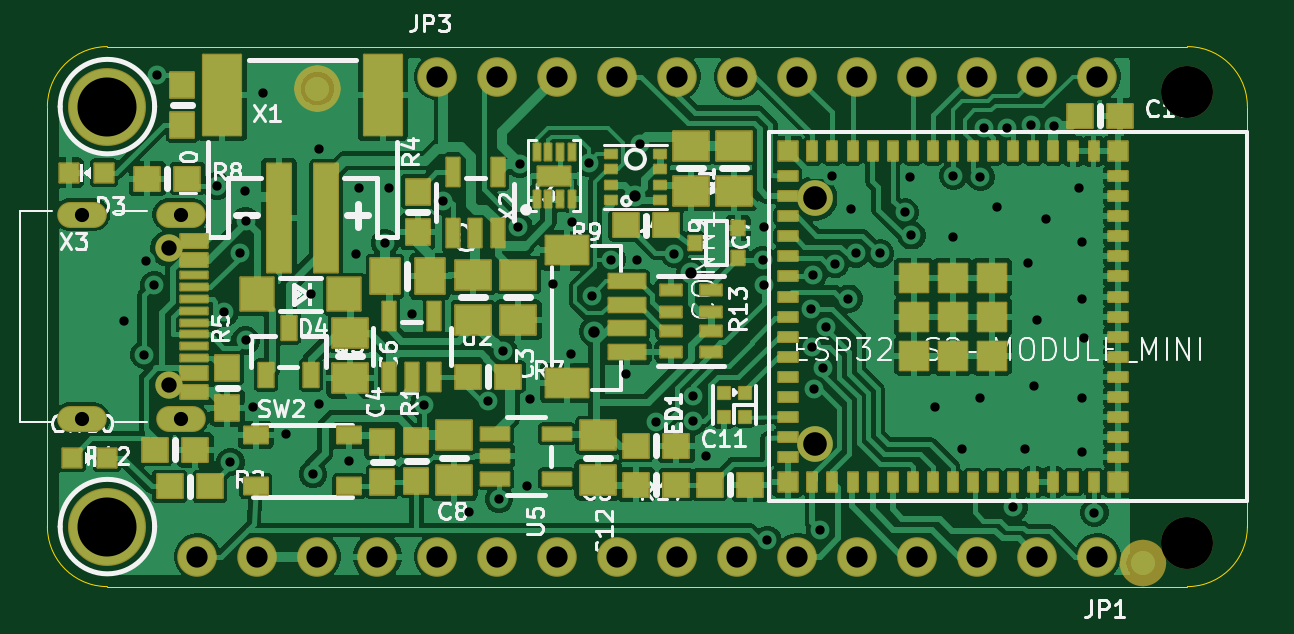
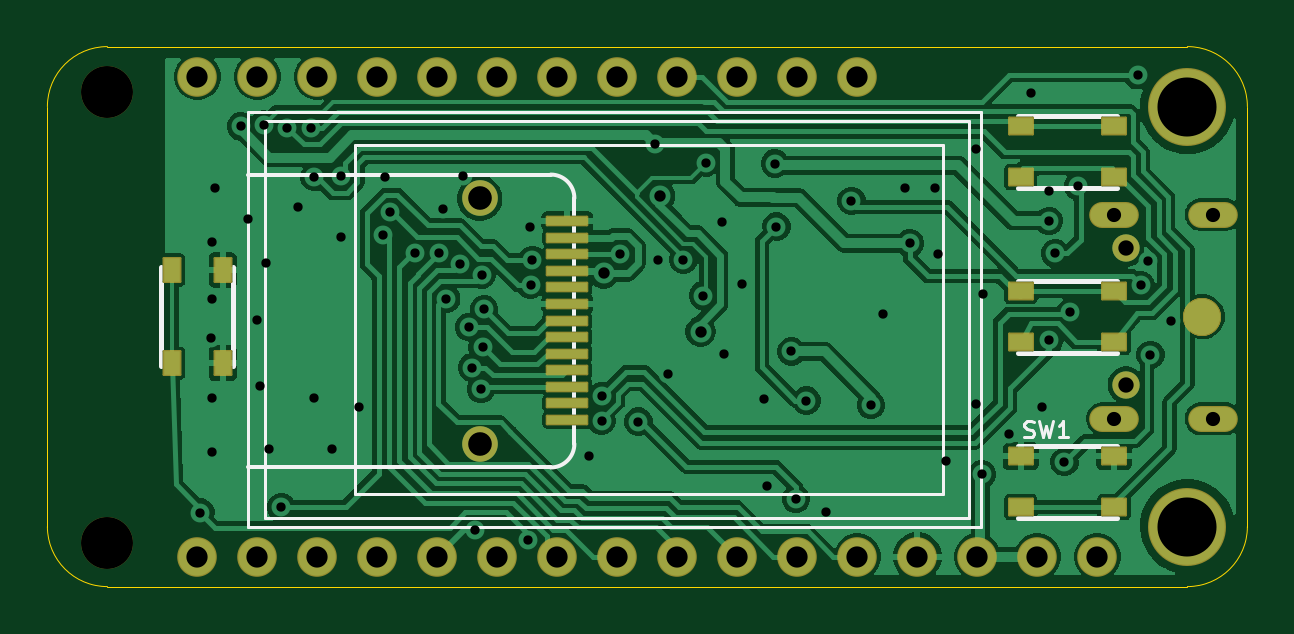
Circuit board: 12 layer files. Board 50.8 x 22.9 mm.
- drill: drill_report.txt (880 bytes)
- bottom_copper: kicad_file-B_Cu.gbl (85517 bytes)
- bottom_mask: kicad_file-B_Mask.gbs (3559 bytes)
- paste: kicad_file-B_Paste.gbp (979 bytes)
- bottom_silk: kicad_file-B_Silkscreen.gbo (6087 bytes)
- outline: kicad_file-Edge_Cuts.gm1 (927 bytes)
- top_copper: kicad_file-F_Cu.gtl (156714 bytes)
- top_mask: kicad_file-F_Mask.gts (11689 bytes)
- paste: kicad_file-F_Paste.gtp (8796 bytes)
- top_silk: kicad_file-F_Silkscreen.gto (71332 bytes)
- drill: kicad_file-NPTH.drl (573 bytes)
- drill: kicad_file-PTH.drl (2380 bytes)

=== drill: drill_report.txt (880 bytes, source withheld) ===
=== bottom_copper: kicad_file-B_Cu.gbl (85517 bytes, source omitted) ===
=== bottom_mask: kicad_file-B_Mask.gbs ===
%TF.GenerationSoftware,KiCad,Pcbnew,10.99.0-3671-gbe90a7e200*%
%TF.CreationDate,2026-09-09T23:45:33+01:00*%
%TF.ProjectId,kicad_file,6b696361-645f-4666-996c-652e6b696361,rev?*%
%TF.SameCoordinates,Original*%
%TF.FileFunction,Soldermask,Bot*%
%TF.FilePolarity,Negative*%
%FSLAX46Y46*%
G04 Gerber Fmt 4.6, Leading zero omitted, Abs format (unit mm)*
G04 Created by KiCad (PCBNEW 10.99.0-3671-gbe90a7e200) date 2026-09-09 23:45:33*
%MOMM*%
%LPD*%
G01*
G04 APERTURE LIST*
G04 Aperture macros list*
%AMRoundRect*
0 Rectangle with rounded corners*
0 $1 Rounding radius*
0 $2 $3 $4 $5 $6 $7 $8 $9 X,Y pos of 4 corners*
0 Add a 4 corners polygon primitive as box body*
4,1,4,$2,$3,$4,$5,$6,$7,$8,$9,$2,$3,0*
0 Add four circle primitives for the rounded corners*
1,1,$1+$1,$2,$3*
1,1,$1+$1,$4,$5*
1,1,$1+$1,$6,$7*
1,1,$1+$1,$8,$9*
0 Add four rect primitives between the rounded corners*
20,1,$1+$1,$2,$3,$4,$5,0*
20,1,$1+$1,$4,$5,$6,$7,0*
20,1,$1+$1,$6,$7,$8,$9,0*
20,1,$1+$1,$8,$9,$2,$3,0*%
G04 Aperture macros list end*
%ADD10C,3.301600*%
%ADD11C,2.200000*%
%ADD12C,1.676400*%
%ADD13C,1.158000*%
%ADD14O,2.101600X1.101600*%
%ADD15RoundRect,0.050800X0.500000X0.350000X-0.500000X0.350000X-0.500000X-0.350000X0.500000X-0.350000X0*%
%ADD16C,1.508000*%
%ADD17RoundRect,0.050800X-0.850000X-0.175000X0.850000X-0.175000X0.850000X0.175000X-0.850000X0.175000X0*%
%ADD18RoundRect,0.800800X0.000010X0.000010X-0.000010X0.000010X-0.000010X-0.000010X0.000010X-0.000010X0*%
%ADD19RoundRect,0.050800X-0.500000X-0.350000X0.500000X-0.350000X0.500000X0.350000X-0.500000X0.350000X0*%
%ADD20RoundRect,0.050800X-0.350000X0.500000X-0.350000X-0.500000X0.350000X-0.500000X0.350000X0.500000X0*%
G04 APERTURE END LIST*
D10*
%TO.C,U$31*%
X2540000Y20320000D03*
%TD*%
%TO.C,U$32*%
X2540000Y2540000D03*
%TD*%
D11*
%TO.C,UNK_HOLE_1*%
X48260000Y20955000D03*
%TD*%
D12*
%TO.C,JP3*%
X16510000Y21590000D03*
X19050000Y21590000D03*
X21590000Y21590000D03*
X24130000Y21590000D03*
X26670000Y21590000D03*
X29210000Y21590000D03*
X31750000Y21590000D03*
X34290000Y21590000D03*
X36830000Y21590000D03*
X39370000Y21590000D03*
X41910000Y21590000D03*
X44450000Y21590000D03*
%TD*%
D11*
%TO.C,UNK_HOLE_0*%
X48260000Y1841500D03*
%TD*%
D12*
%TO.C,JP1*%
X44450000Y1270000D03*
X41910000Y1270000D03*
X39370000Y1270000D03*
X36830000Y1270000D03*
X34290000Y1270000D03*
X31750000Y1270000D03*
X29210000Y1270000D03*
X26670000Y1270000D03*
X24130000Y1270000D03*
X21590000Y1270000D03*
X19050000Y1270000D03*
X16510000Y1270000D03*
X13970000Y1270000D03*
X11430000Y1270000D03*
X8890000Y1270000D03*
X6350000Y1270000D03*
%TD*%
D13*
%TO.C,X3*%
X5137000Y14320000D03*
X5137000Y8540000D03*
D14*
X5637000Y15750000D03*
X5637000Y7110000D03*
X1457000Y15750000D03*
X1457000Y7110000D03*
%TD*%
D15*
%TO.C,SW1*%
X5647000Y5520000D03*
X9593000Y5520000D03*
X5647000Y3370000D03*
X9593000Y3370000D03*
%TD*%
%TO.C,SW5*%
X5647000Y12505000D03*
X9593000Y12505000D03*
X5647000Y10355000D03*
X9593000Y10355000D03*
%TD*%
D16*
%TO.C,DISP1*%
X32491000Y16443000D03*
X32491000Y6043000D03*
D17*
X28791000Y7063000D03*
X28791000Y7763000D03*
X28791000Y8463000D03*
X28791000Y9163000D03*
X28791000Y9863000D03*
X28791000Y10563000D03*
X28791000Y11263000D03*
X28791000Y11963000D03*
X28791000Y12663000D03*
X28791000Y13363000D03*
X28791000Y14063000D03*
X28791000Y14763000D03*
X28791000Y15463000D03*
%TD*%
D18*
%TO.C,TP1*%
X1905000Y11430000D03*
%TD*%
D19*
%TO.C,SW3*%
X9593000Y17340000D03*
X5647000Y17340000D03*
X9593000Y19490000D03*
X5647000Y19490000D03*
%TD*%
D20*
%TO.C,SW4*%
X43375000Y9457000D03*
X43375000Y13403000D03*
X45525000Y9457000D03*
X45525000Y13403000D03*
%TD*%
M02*

=== paste: kicad_file-B_Paste.gbp ===
%TF.GenerationSoftware,KiCad,Pcbnew,10.99.0-3671-gbe90a7e200*%
%TF.CreationDate,2026-09-09T23:45:33+01:00*%
%TF.ProjectId,kicad_file,6b696361-645f-4666-996c-652e6b696361,rev?*%
%TF.SameCoordinates,Original*%
%TF.FileFunction,Paste,Bot*%
%TF.FilePolarity,Positive*%
%FSLAX46Y46*%
G04 Gerber Fmt 4.6, Leading zero omitted, Abs format (unit mm)*
G04 Created by KiCad (PCBNEW 10.99.0-3671-gbe90a7e200) date 2026-09-09 23:45:33*
%MOMM*%
%LPD*%
G01*
G04 APERTURE LIST*
%ADD10R,1.000000X0.700000*%
%ADD11R,0.700000X1.000000*%
G04 APERTURE END LIST*
D10*
%TO.C,SW1*%
X5647000Y5520000D03*
X9593000Y5520000D03*
X5647000Y3370000D03*
X9593000Y3370000D03*
%TD*%
%TO.C,SW5*%
X5647000Y12505000D03*
X9593000Y12505000D03*
X5647000Y10355000D03*
X9593000Y10355000D03*
%TD*%
%TO.C,SW3*%
X9593000Y17340000D03*
X5647000Y17340000D03*
X9593000Y19490000D03*
X5647000Y19490000D03*
%TD*%
D11*
%TO.C,SW4*%
X43375000Y9457000D03*
X43375000Y13403000D03*
X45525000Y9457000D03*
X45525000Y13403000D03*
%TD*%
M02*

=== bottom_silk: kicad_file-B_Silkscreen.gbo ===
%TF.GenerationSoftware,KiCad,Pcbnew,10.99.0-3671-gbe90a7e200*%
%TF.CreationDate,2026-09-09T23:45:33+01:00*%
%TF.ProjectId,kicad_file,6b696361-645f-4666-996c-652e6b696361,rev?*%
%TF.SameCoordinates,Original*%
%TF.FileFunction,Legend,Bot*%
%TF.FilePolarity,Positive*%
%FSLAX46Y46*%
G04 Gerber Fmt 4.6, Leading zero omitted, Abs format (unit mm)*
G04 Created by KiCad (PCBNEW 10.99.0-3671-gbe90a7e200) date 2026-09-09 23:45:33*
%MOMM*%
%LPD*%
G01*
G04 APERTURE LIST*
G04 Aperture macros list*
%AMRoundRect*
0 Rectangle with rounded corners*
0 $1 Rounding radius*
0 $2 $3 $4 $5 $6 $7 $8 $9 X,Y pos of 4 corners*
0 Add a 4 corners polygon primitive as box body*
4,1,4,$2,$3,$4,$5,$6,$7,$8,$9,$2,$3,0*
0 Add four circle primitives for the rounded corners*
1,1,$1+$1,$2,$3*
1,1,$1+$1,$4,$5*
1,1,$1+$1,$6,$7*
1,1,$1+$1,$8,$9*
0 Add four rect primitives between the rounded corners*
20,1,$1+$1,$2,$3,$4,$5,0*
20,1,$1+$1,$4,$5,$6,$7,0*
20,1,$1+$1,$6,$7,$8,$9,0*
20,1,$1+$1,$8,$9,$2,$3,0*%
G04 Aperture macros list end*
%ADD10C,0.119969*%
%ADD11C,0.203200*%
%ADD12C,0.127000*%
%ADD13C,0.152400*%
%ADD14C,3.301600*%
%ADD15C,2.200000*%
%ADD16C,1.676400*%
%ADD17C,1.158000*%
%ADD18O,2.101600X1.101600*%
%ADD19RoundRect,0.050800X0.500000X0.350000X-0.500000X0.350000X-0.500000X-0.350000X0.500000X-0.350000X0*%
%ADD20C,1.508000*%
%ADD21RoundRect,0.050800X-0.850000X-0.175000X0.850000X-0.175000X0.850000X0.175000X-0.850000X0.175000X0*%
%ADD22RoundRect,0.800800X0.000010X0.000010X-0.000010X0.000010X-0.000010X-0.000010X0.000010X-0.000010X0*%
%ADD23RoundRect,0.050800X-0.500000X-0.350000X0.500000X-0.350000X0.500000X0.350000X-0.500000X0.350000X0*%
%ADD24RoundRect,0.050800X-0.350000X0.500000X-0.350000X-0.500000X0.350000X-0.500000X0.350000X0.500000X0*%
G04 APERTURE END LIST*
D10*
X9441106Y6347020D02*
X9342130Y6314028D01*
X9342130Y6314028D02*
X9177170Y6314028D01*
X9177170Y6314028D02*
X9111186Y6347020D01*
X9111186Y6347020D02*
X9078194Y6380011D01*
X9078194Y6380011D02*
X9045202Y6445995D01*
X9045202Y6445995D02*
X9045202Y6511979D01*
X9045202Y6511979D02*
X9078194Y6577963D01*
X9078194Y6577963D02*
X9111186Y6610955D01*
X9111186Y6610955D02*
X9177170Y6643947D01*
X9177170Y6643947D02*
X9309138Y6676939D01*
X9309138Y6676939D02*
X9375122Y6709931D01*
X9375122Y6709931D02*
X9408114Y6742923D01*
X9408114Y6742923D02*
X9441106Y6808907D01*
X9441106Y6808907D02*
X9441106Y6874891D01*
X9441106Y6874891D02*
X9408114Y6940875D01*
X9408114Y6940875D02*
X9375122Y6973867D01*
X9375122Y6973867D02*
X9309138Y7006859D01*
X9309138Y7006859D02*
X9144178Y7006859D01*
X9144178Y7006859D02*
X9045202Y6973867D01*
X8814259Y7006859D02*
X8649299Y6314028D01*
X8649299Y6314028D02*
X8517331Y6808907D01*
X8517331Y6808907D02*
X8385363Y6314028D01*
X8385363Y6314028D02*
X8220404Y7006859D01*
X7593556Y6314028D02*
X7989460Y6314028D01*
X7791508Y6314028D02*
X7791508Y7006859D01*
X7791508Y7006859D02*
X7857492Y6907883D01*
X7857492Y6907883D02*
X7923476Y6841899D01*
X7923476Y6841899D02*
X7989460Y6808907D01*
%TO.C,SW1*%
D11*
X9720000Y5970400D02*
X5520000Y5970400D01*
X5520000Y2919600D02*
X9720000Y2919600D01*
%TO.C,SW5*%
X9720000Y12955400D02*
X5520000Y12955400D01*
X5520000Y9904600D02*
X9720000Y9904600D01*
%TO.C,DISP1*%
D12*
X42291000Y20103000D02*
X42291000Y2503000D01*
X11291000Y20103000D02*
X42291000Y20103000D01*
X41591000Y19703000D02*
X11791000Y19703000D01*
X11791000Y19703000D02*
X11791000Y2903000D01*
X37791000Y18703000D02*
X12891000Y18703000D01*
X12891000Y18703000D02*
X12891000Y3903000D01*
D13*
X29491000Y17443000D02*
X42291000Y17443000D01*
X28491000Y16443000D02*
X28491000Y6043000D01*
X29491000Y5043000D02*
X42291000Y5043000D01*
D12*
X37791000Y3903000D02*
X37791000Y18703000D01*
X12891000Y3903000D02*
X37791000Y3903000D01*
X41591000Y2903000D02*
X41591000Y19703000D01*
X11791000Y2903000D02*
X41591000Y2903000D01*
X42291000Y2503000D02*
X11291000Y2503000D01*
X11291000Y2503000D02*
X11291000Y20103000D01*
D13*
X28491000Y16443000D02*
G75*
G02*
X29491000Y17443000I1000000J0D01*
G01*
X29491000Y5043000D02*
G75*
G02*
X28491000Y6043000I0J1000000D01*
G01*
%TO.C,SW3*%
D11*
X5520000Y16889600D02*
X9720000Y16889600D01*
X9720000Y19940400D02*
X5520000Y19940400D01*
%TO.C,SW4*%
X42924600Y13530000D02*
X42924600Y9330000D01*
X45975400Y9330000D02*
X45975400Y13530000D01*
%TD*%
%LPC*%
D14*
%TO.C,U$31*%
X2540000Y20320000D03*
%TD*%
%TO.C,U$32*%
X2540000Y2540000D03*
%TD*%
D15*
%TO.C,UNK_HOLE_1*%
X48260000Y20955000D03*
%TD*%
D16*
%TO.C,JP3*%
X16510000Y21590000D03*
X19050000Y21590000D03*
X21590000Y21590000D03*
X24130000Y21590000D03*
X26670000Y21590000D03*
X29210000Y21590000D03*
X31750000Y21590000D03*
X34290000Y21590000D03*
X36830000Y21590000D03*
X39370000Y21590000D03*
X41910000Y21590000D03*
X44450000Y21590000D03*
%TD*%
D15*
%TO.C,UNK_HOLE_0*%
X48260000Y1841500D03*
%TD*%
D16*
%TO.C,JP1*%
X44450000Y1270000D03*
X41910000Y1270000D03*
X39370000Y1270000D03*
X36830000Y1270000D03*
X34290000Y1270000D03*
X31750000Y1270000D03*
X29210000Y1270000D03*
X26670000Y1270000D03*
X24130000Y1270000D03*
X21590000Y1270000D03*
X19050000Y1270000D03*
X16510000Y1270000D03*
X13970000Y1270000D03*
X11430000Y1270000D03*
X8890000Y1270000D03*
X6350000Y1270000D03*
%TD*%
D17*
%TO.C,X3*%
X5137000Y14320000D03*
X5137000Y8540000D03*
D18*
X5637000Y15750000D03*
X5637000Y7110000D03*
X1457000Y15750000D03*
X1457000Y7110000D03*
%TD*%
D19*
%TO.C,SW1*%
X5647000Y5520000D03*
X9593000Y5520000D03*
X5647000Y3370000D03*
X9593000Y3370000D03*
%TD*%
%TO.C,SW5*%
X5647000Y12505000D03*
X9593000Y12505000D03*
X5647000Y10355000D03*
X9593000Y10355000D03*
%TD*%
D20*
%TO.C,DISP1*%
X32491000Y16443000D03*
X32491000Y6043000D03*
D21*
X28791000Y7063000D03*
X28791000Y7763000D03*
X28791000Y8463000D03*
X28791000Y9163000D03*
X28791000Y9863000D03*
X28791000Y10563000D03*
X28791000Y11263000D03*
X28791000Y11963000D03*
X28791000Y12663000D03*
X28791000Y13363000D03*
X28791000Y14063000D03*
X28791000Y14763000D03*
X28791000Y15463000D03*
%TD*%
D22*
%TO.C,TP1*%
X1905000Y11430000D03*
%TD*%
D23*
%TO.C,SW3*%
X9593000Y17340000D03*
X5647000Y17340000D03*
X9593000Y19490000D03*
X5647000Y19490000D03*
%TD*%
D24*
%TO.C,SW4*%
X43375000Y9457000D03*
X43375000Y13403000D03*
X45525000Y9457000D03*
X45525000Y13403000D03*
%TD*%
%LPD*%
M02*

=== outline: kicad_file-Edge_Cuts.gm1 ===
%TF.GenerationSoftware,KiCad,Pcbnew,10.99.0-3671-gbe90a7e200*%
%TF.CreationDate,2026-09-09T23:45:33+01:00*%
%TF.ProjectId,kicad_file,6b696361-645f-4666-996c-652e6b696361,rev?*%
%TF.SameCoordinates,Original*%
%TF.FileFunction,Profile,NP*%
%FSLAX46Y46*%
G04 Gerber Fmt 4.6, Leading zero omitted, Abs format (unit mm)*
G04 Created by KiCad (PCBNEW 10.99.0-3671-gbe90a7e200) date 2026-09-09 23:45:33*
%MOMM*%
%LPD*%
G01*
G04 APERTURE LIST*
%TA.AperFunction,Profile*%
%ADD10C,0.050000*%
%TD*%
G04 APERTURE END LIST*
D10*
X0Y20320000D02*
X0Y2540000D01*
X0Y20320000D02*
G75*
G02*
X2540000Y22860000I2540000J0D01*
G01*
X2540000Y0D02*
G75*
G02*
X0Y2540000I0J2540000D01*
G01*
X2540000Y0D02*
X48260000Y0D01*
X48260000Y22860000D02*
X2540000Y22860000D01*
X48260000Y22860000D02*
G75*
G02*
X50800000Y20320000I0J-2540000D01*
G01*
X50800000Y2540000D02*
G75*
G02*
X48260000Y0I-2540000J0D01*
G01*
X50800000Y2540000D02*
X50800000Y20320000D01*
M02*

=== top_copper: kicad_file-F_Cu.gtl (156714 bytes, source omitted) ===
=== top_mask: kicad_file-F_Mask.gts (11689 bytes, source omitted) ===
=== paste: kicad_file-F_Paste.gtp (8796 bytes, source omitted) ===
=== top_silk: kicad_file-F_Silkscreen.gto (71332 bytes, source omitted) ===
=== drill: kicad_file-NPTH.drl ===
M48
; DRILL file KiCad 10.99.0-3671-gbe90a7e200 date 2026-09-09T23:45:33
; FORMAT={-:-/ absolute / metric / decimal}
; #@! TF.CreationDate,2026-09-09T23:45:33+01:00
; #@! TF.GenerationSoftware,Kicad,Pcbnew,10.99.0-3671-gbe90a7e200
; #@! TF.FileFunction,NonPlated,1,2,NPTH
FMAT,2
METRIC
; #@! TA.AperFunction,NonPlated,NPTH,ComponentDrill
T1C0.650
; #@! TA.AperFunction,NonPlated,NPTH,ComponentDrill
T2C1.000
; #@! TA.AperFunction,NonPlated,NPTH,ComponentDrill
T3C2.200
%
G90
G05
T1
X5.137Y14.32
X5.137Y8.54
T2
X32.491Y16.443
X32.491Y6.043
T3
X48.26Y20.955
X48.26Y1.841
M30

=== drill: kicad_file-PTH.drl ===
M48
; DRILL file KiCad 10.99.0-3671-gbe90a7e200 date 2026-09-09T23:45:33
; FORMAT={-:-/ absolute / metric / decimal}
; #@! TF.CreationDate,2026-09-09T23:45:33+01:00
; #@! TF.GenerationSoftware,Kicad,Pcbnew,10.99.0-3671-gbe90a7e200
; #@! TF.FileFunction,Plated,1,2,PTH
FMAT,2
METRIC
; #@! TA.AperFunction,Plated,PTH,ViaDrill
T1C0.394
; #@! TA.AperFunction,Plated,PTH,ViaDrill
T2C0.483
; #@! TA.AperFunction,Plated,PTH,ComponentDrill
T3C0.600
; #@! TA.AperFunction,Plated,PTH,ComponentDrill
T4C0.900
; #@! TA.AperFunction,Plated,PTH,ComponentDrill
T5C2.500
%
G90
G05
T1
X3.238Y11.239
X4.108Y9.814
X4.191Y13.779
X4.515Y12.763
X4.635Y21.645
X7.175Y16.954
X7.493Y11.61
X7.747Y5.271
X8.138Y14.107
X8.382Y16.764
X8.392Y10.424
X8.395Y15.481
X8.7Y7.62
X9.144Y20.892
X10.096Y6.477
X11.176Y12.383
X11.239Y4.763
X11.493Y18.542
X11.493Y7.747
X12.763Y5.334
X13.081Y14.097
X13.208Y16.891
X14.287Y14.541
X14.478Y16.891
X15.43Y11.557
X15.938Y7.683
X16.764Y16.325
X17.843Y3.175
X18.669Y7.874
X19.113Y3.71
X19.304Y9.955
X19.939Y15.24
X20.002Y17.907
X20.32Y4.255
X20.447Y7.938
X21.399Y12.827
X22.162Y9.842
X22.225Y15.43
X22.924Y17.951
X23.05Y12.319
X23.876Y13.843
X24.511Y9.017
X24.955Y13.843
X25.082Y18.732
X25.781Y6.983
X26.543Y14.099
X27.325Y8.064
X27.342Y7.023
X27.877Y5.524
X30.278Y13.832
X30.346Y12.763
X30.353Y15.24
X30.475Y1.968
X32.315Y11.741
X32.378Y10.153
X32.414Y13.208
X32.448Y8.357
X32.703Y2.413
X32.829Y9.271
X32.956Y10.987
X33.21Y17.399
X33.337Y13.652
X33.913Y12.187
X34.036Y16.002
X34.231Y14.102
X35.238Y14.102
X36.288Y15.841
X36.512Y17.335
X36.577Y14.868
X37.592Y7.62
X38.354Y17.399
X38.354Y14.795
X38.735Y5.842
X39.497Y17.335
X39.497Y8.001
X39.647Y19.399
X40.195Y16.066
X40.64Y19.431
X40.894Y3.365
X41.402Y5.842
X41.529Y13.716
X41.631Y19.558
X41.783Y8.509
X41.91Y11.303
X42.291Y15.557
X42.608Y19.486
X43.688Y16.891
X43.815Y14.605
X43.815Y12.192
X43.815Y8.001
X43.815Y5.715
X43.878Y10.541
X44.323Y3.133
T2
X23.149Y10.795
X24.86Y16.542
X27.255Y13.258
T3
X1.457Y15.75
X1.457Y7.11
X5.637Y15.75
X5.637Y7.11
T4
X6.35Y1.27
X8.89Y1.27
X11.43Y1.27
X13.97Y1.27
X16.51Y21.59
X16.51Y1.27
X19.05Y21.59
X19.05Y1.27
X21.59Y21.59
X21.59Y1.27
X24.13Y21.59
X24.13Y1.27
X26.67Y21.59
X26.67Y1.27
X29.21Y21.59
X29.21Y1.27
X31.75Y21.59
X31.75Y1.27
X34.29Y21.59
X34.29Y1.27
X36.83Y21.59
X36.83Y1.27
X39.37Y21.59
X39.37Y1.27
X41.91Y21.59
X41.91Y1.27
X44.45Y21.59
X44.45Y1.27
T5
X2.54Y20.32
X2.54Y2.54
M30
